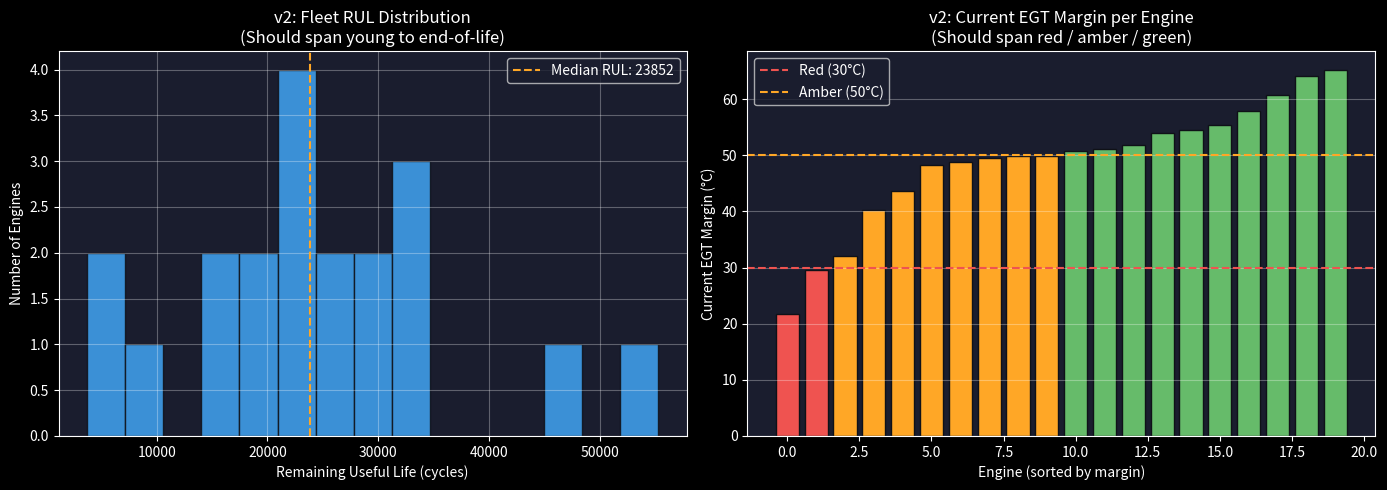
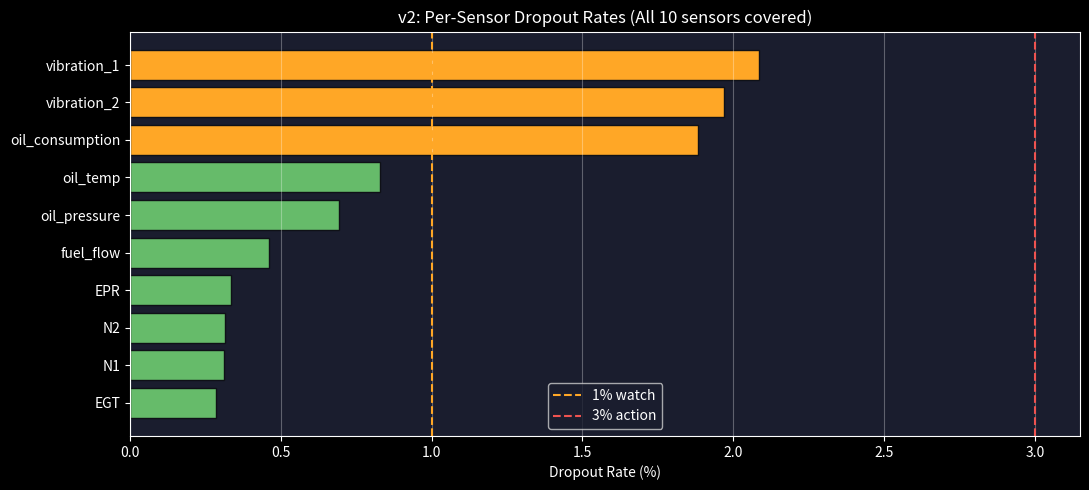
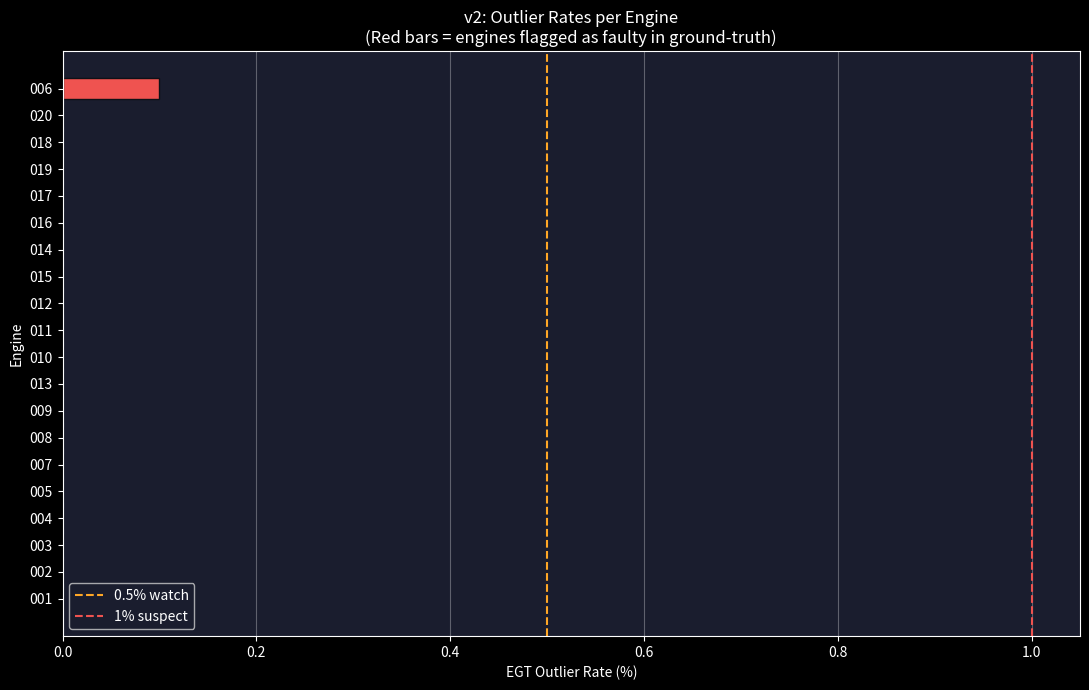

Reproduce these figures in Python, in order.
import numpy as np
import pandas as pd
import matplotlib.pyplot as plt
import warnings
warnings.filterwarnings('ignore')

np.random.seed(42)

plt.style.use('dark_background')
plt.rcParams['figure.facecolor'] = '#0f1117'
plt.rcParams['axes.facecolor']   = '#1a1d2e'
plt.rcParams['grid.alpha']       = 0.3

RED   = '#ef5350'
AMBER = '#ffa726'
GREEN = '#66bb6a'
BLUE  = '#42a5f5'

print('Imports loaded')

# Engine configuration — all the constants in one place

ENGINE_CONFIG = {
    'baseline': {
        'EGT':          620.0,
        'N1':            89.0,
        'N2':            91.0,
        'fuel_flow':   2350.0,
        'vibration_1':    0.35,
        'vibration_2':    0.28,
        'oil_temp':      88.0,
        'oil_pressure':  62.0,
        'oil_consumption': 0.08,
        'EPR':            1.52,
    },
    'EGT_redline':      1020.0,
    'EGT_takeoff_new':   940.0,
    'EGT_margin_limit':   15.0,
    'influence_coefficients': {
        'HPT_efficiency':  12.0,
        'HPC_efficiency':   8.0,
        'LPT_efficiency':   4.5,
        'fan_efficiency':   2.0,
    },
    'degradation_rates': {
        'HPT_mean': 0.00009, 'HPT_std': 0.00003,
        'HPC_mean': 0.00007, 'HPC_std': 0.000025,
        'LPT_mean': 0.00004, 'LPT_std': 0.000015,
        'fan_mean': 0.00003, 'fan_std': 0.000012,
    },
    'wash_recovery_factor': 0.70,
    'wash_interval_cycles': 1500,
    'wash_interval_noise':   200,
    'sensor_noise': {
        'EGT': 2.5, 'N1': 0.08, 'N2': 0.06, 'fuel_flow': 12.0,
        'vibration_1': 0.03, 'vibration_2': 0.025,
        'oil_temp': 1.2, 'oil_pressure': 0.8,
        'oil_consumption': 0.005, 'EPR': 0.003,
    },
    # NEW v2: per-sensor dropout rates — every sensor now has one
    'sensor_dropout_rates': {
        'vibration_1':     0.020,   # 2.0%
        'vibration_2':     0.020,   # 2.0%
        'oil_consumption': 0.020,   # 2.0%
        'oil_temp':        0.008,   # 0.8%
        'oil_pressure':    0.008,   # 0.8%
        'fuel_flow':       0.005,   # 0.5%
        'EGT':             0.003,   # 0.3%
        'N1':              0.003,   # 0.3%
        'N2':              0.003,   # 0.3%
        'EPR':             0.004,   # 0.4%
    },
    'sensor_drift_per_1000_cycles': {
        'EGT': 1.5, 'N1': 0.03, 'N2': 0.02, 'fuel_flow': 5.0,
    },
    # NEW v2: sensor fault parameters
    'spike_outlier_rate':        0.010,   # 1% baseline spike rate
    'faulty_sensor_multiplier':  5.0,     # faulty engines: 5x spike rate
    'stuck_sensor_probability':  0.002,   # 0.2% chance of stuck event per cycle
    'stuck_duration_cycles':     (3, 10), # stuck lasts 3-10 cycles
    'faulty_engine_fraction':    0.15,    # 15% of engines have faulty sensor
}

# NEW v2: Fleet age distribution — realistic CFM56 ranges (up to ~22k cycles)
FLEET_AGE_DISTRIBUTION = {
    'young':     {'fraction': 0.30, 'initial_age_range': (500,   5000),  'cycles_to_simulate': 2000},
    'mid_life':  {'fraction': 0.35, 'initial_age_range': (5000,  11000), 'cycles_to_simulate': 2000},
    'late_life': {'fraction': 0.20, 'initial_age_range': (11000, 16000), 'cycles_to_simulate': 1500},
    'end_life':  {'fraction': 0.15, 'initial_age_range': (16000, 21000), 'cycles_to_simulate': 1000},
}

print('Engine configuration loaded')
print()
print('Fleet age distribution:')
for bucket, cfg in FLEET_AGE_DISTRIBUTION.items():
    pct = int(cfg['fraction'] * 100)
    start, end = cfg['initial_age_range']
    print(f'  {bucket:<12}: {pct:>3}% of fleet | starts at cycle {start}-{end} | runs for {cfg["cycles_to_simulate"]} cycles')

def compute_isa_conditions(altitude_ft):
    T_sl, P_sl = 288.15, 1013.25
    L, R, g    = 0.0065, 287.05, 9.80665
    tropopause_ft = 36089
    alt_m = altitude_ft * 0.3048

    if altitude_ft <= tropopause_ft:
        T_isa = T_sl - L * alt_m
        P_isa = P_sl * (T_isa / T_sl) ** (g / (L * R))
    else:
        T_tropo = T_sl - L * (tropopause_ft * 0.3048)
        P_tropo = P_sl * (T_tropo / T_sl) ** (g / (L * R))
        delta_alt_m = (altitude_ft - tropopause_ft) * 0.3048
        T_isa = T_tropo
        P_isa = P_tropo * np.exp(-g * delta_alt_m / (R * T_tropo))

    return T_isa, P_isa


def isa_correction_factors(T_ambient_K, P_ambient_hPa):
    theta = T_ambient_K / 288.15
    delta = P_ambient_hPa / 1013.25
    return theta, delta


print('ISA functions defined')

ROUTE_TYPES = {
    'short_haul':  {'cruise_alt_ft': (28000, 34000), 'cruise_mach': (0.76, 0.80),
                    'flight_hours': (0.8, 2.5),  'oat_deviation': (-15, 15)},
    'medium_haul': {'cruise_alt_ft': (33000, 39000), 'cruise_mach': (0.78, 0.82),
                    'flight_hours': (2.5, 5.5),  'oat_deviation': (-20, 20)},
    'long_haul':   {'cruise_alt_ft': (35000, 41000), 'cruise_mach': (0.80, 0.85),
                    'flight_hours': (5.5, 14.0), 'oat_deviation': (-25, 25)},
}


def generate_flight_profile(route_type, rng):
    route = ROUTE_TYPES[route_type]
    cruise_alt  = rng.uniform(*route['cruise_alt_ft'])
    cruise_mach = rng.uniform(*route['cruise_mach'])
    flight_hrs  = rng.uniform(*route['flight_hours'])
    oat_dev     = rng.uniform(*route['oat_deviation'])

    T_isa, P_isa = compute_isa_conditions(cruise_alt)
    T_actual = T_isa + oat_dev

    thrust_pct = 85.0 + (cruise_alt / 40000) * 3.0 + (oat_dev / 40) * 2.0
    thrust_pct = np.clip(thrust_pct + rng.normal(0, 0.5), 80, 95)

    return {
        'route_type':    route_type,
        'cruise_alt_ft': cruise_alt,
        'cruise_mach':   cruise_mach,
        'flight_hours':  flight_hrs,
        'oat_deviation': oat_dev,
        'T_ambient_K':   T_actual,
        'T_ambient_C':   T_actual - 273.15,
        'P_ambient_hPa': P_isa,
        'thrust_pct':    thrust_pct,
    }


print('Flight profile generator defined')

def compute_baseline_parameters(flight, config):
    B    = config['baseline']
    T_K  = flight['T_ambient_K']
    P_hPa= flight['P_ambient_hPa']
    thr  = flight['thrust_pct']
    alt  = flight['cruise_alt_ft']

    theta, delta = isa_correction_factors(T_K, P_hPa)

    N1_corr = B['N1'] * (thr / 85.0) ** 0.85
    N2_corr = B['N2'] * (thr / 85.0) ** 0.75
    N1 = N1_corr * np.sqrt(theta)
    N2 = N2_corr * np.sqrt(theta)

    EGT_corr = B['EGT'] * (thr / 85.0) ** 1.2
    # ISA correction uses Kelvin: convert to K, apply theta, convert back to C
    EGT_K = (EGT_corr + 273.15) * theta
    EGT = EGT_K - 273.15

    FF_corr  = B['fuel_flow'] * (thr / 85.0) ** 1.1
    fuel_flow = FF_corr * delta * np.sqrt(theta)

    EPR = B['EPR'] * (thr / 85.0) ** 0.9

    oil_temp        = B['oil_temp'] + (thr - 85.0) * 0.3 + (alt / 40000) * (-5.0)
    oil_pressure    = B['oil_pressure'] * (1.0 - (alt / 40000) * 0.05)
    oil_consumption = B['oil_consumption']

    vibration_1 = B['vibration_1'] * (N1_corr / B['N1']) ** 1.5
    vibration_2 = B['vibration_2'] * (N2_corr / B['N2']) ** 1.5

    return {
        'EGT':           EGT,
        'EGT_corrected': (EGT + 273.15) / theta - 273.15,
        'N1':            N1,
        'N1_corrected':  N1_corr,
        'N2':            N2,
        'N2_corrected':  N2_corr,
        'fuel_flow':     fuel_flow,
        'fuel_flow_corrected': FF_corr,
        'EPR':           EPR,
        'oil_temp':      oil_temp,
        'oil_pressure':  oil_pressure,
        'oil_consumption': oil_consumption,
        'vibration_1':   vibration_1,
        'vibration_2':   vibration_2,
        'theta':         theta,
        'delta':         delta,
    }


print('Baseline parameter model defined')

def initialise_engine(engine_id, config, route_type, age_bucket, has_faulty_sensor, rng):
    DR = config['degradation_rates']
    age_cfg = FLEET_AGE_DISTRIBUTION[age_bucket]

    HPT_rate = max(0.00002, rng.normal(DR['HPT_mean'], DR['HPT_std']))
    HPC_rate = max(0.00002, rng.normal(DR['HPC_mean'], DR['HPC_std']))
    LPT_rate = max(0.00001, rng.normal(DR['LPT_mean'], DR['LPT_std']))
    fan_rate = max(0.00001, rng.normal(DR['fan_mean'], DR['fan_std']))

    initial_age = int(rng.integers(*age_cfg['initial_age_range']))

    wash_interval = int(rng.normal(config['wash_interval_cycles'], config['wash_interval_noise']))
    next_wash_cycle = initial_age + wash_interval

    faulty_sensor = None
    if has_faulty_sensor:
        faulty_sensor = rng.choice(['EGT', 'vibration_1', 'vibration_2'])

    return {
        'engine_id':         f'ENG-{engine_id:03d}',
        'route_type':        route_type,
        'age_bucket':        age_bucket,
        'HPT_rate':          HPT_rate,
        'HPC_rate':          HPC_rate,
        'LPT_rate':          LPT_rate,
        'fan_rate':          fan_rate,
        'initial_age':       initial_age,
        'cycles_to_simulate': age_cfg['cycles_to_simulate'],
        'next_wash_cycle':   next_wash_cycle,
        'HPT_deg':           HPT_rate * initial_age,
        'HPC_deg':           HPC_rate * initial_age * 0.3,
        'LPT_deg':           LPT_rate * initial_age,
        'fan_deg':           fan_rate * initial_age,
        'HPC_deg_washable':  HPC_rate * initial_age * 0.7,
        'total_cycles':      initial_age,
        'has_faulty_sensor': has_faulty_sensor,
        'faulty_sensor':     faulty_sensor,
        'stuck_sensor_until': -1,
        'stuck_values':      {},
    }


def apply_degradation_step(engine, cycle, config, rng):
    DR = config['degradation_rates']
    event = None

    engine['HPT_deg'] += max(0, rng.normal(engine['HPT_rate'], DR['HPT_std'] * 0.5))
    engine['LPT_deg'] += max(0, rng.normal(engine['LPT_rate'], DR['LPT_std'] * 0.5))
    engine['fan_deg'] += max(0, rng.normal(engine['fan_rate'], DR['fan_std'] * 0.5))

    hpc_step = max(0, rng.normal(engine['HPC_rate'], DR['HPC_std'] * 0.5))
    engine['HPC_deg']          += hpc_step * 0.30
    engine['HPC_deg_washable'] += hpc_step * 0.70

    if cycle >= engine['next_wash_cycle']:
        recovery = engine['HPC_deg_washable'] * config['wash_recovery_factor']
        engine['HPC_deg_washable'] -= recovery
        engine['next_wash_cycle'] = cycle + int(rng.normal(
            config['wash_interval_cycles'], config['wash_interval_noise']))
        event = 'wash'

    if rng.random() < 0.003:
        step = rng.uniform(0.05, 0.25)
        engine['HPT_deg'] += step
        event = f'step_change:{step:.3f}'

    engine['total_cycles'] = cycle
    return engine, event


def compute_degradation_offsets(engine, config):
    IC = config['influence_coefficients']
    total_HPC_deg = engine['HPC_deg'] + engine['HPC_deg_washable']

    delta_EGT = (
        engine['HPT_deg'] * IC['HPT_efficiency'] +
        total_HPC_deg    * IC['HPC_efficiency'] +
        engine['LPT_deg'] * IC['LPT_efficiency'] +
        engine['fan_deg'] * IC['fan_efficiency']
    )
    delta_SFC_pct = (engine['HPT_deg'] * 0.8 + total_HPC_deg * 1.2 + engine['LPT_deg'] * 0.4)
    delta_vib_1 = engine['fan_deg'] * 0.15
    delta_vib_2 = engine['HPT_deg'] * 0.08 + engine['LPT_deg'] * 0.05
    delta_oil_consumption = (engine['HPT_deg'] + engine['LPT_deg']) * 0.003
    delta_N2 = -engine['HPT_deg'] * 0.05 - total_HPC_deg * 0.03

    return {
        'delta_EGT':             delta_EGT,
        'delta_SFC_pct':         delta_SFC_pct,
        'delta_vib_1':           delta_vib_1,
        'delta_vib_2':           delta_vib_2,
        'delta_oil_consumption': delta_oil_consumption,
        'delta_N2':              delta_N2,
    }


print('Degradation engine defined')

def add_sensor_noise(params, engine, config, cycle, rng):
    noise         = config['sensor_noise']
    drift_cfg     = config['sensor_drift_per_1000_cycles']
    dropout_rates = config['sensor_dropout_rates']
    noisy = params.copy()

    # Layer 1: Gaussian measurement noise
    for param, sigma in noise.items():
        if param in noisy:
            noisy[param] = noisy[param] + rng.normal(0, sigma)

    # Layer 2: Sensor drift
    drift_factor = cycle / 1000.0
    noisy['EGT']       += drift_cfg['EGT']       * drift_factor * rng.normal(0, 0.1)
    noisy['N1']        += drift_cfg['N1']        * drift_factor * rng.normal(0, 0.1)
    noisy['N2']        += drift_cfg['N2']        * drift_factor * rng.normal(0, 0.1)
    noisy['fuel_flow'] += drift_cfg['fuel_flow'] * drift_factor * rng.normal(0, 0.1)

    # Layer 3: Stuck sensor — if currently in a stuck period, use frozen value
    if cycle <= engine['stuck_sensor_until']:
        for sensor, frozen_val in engine['stuck_values'].items():
            if sensor in noisy:
                noisy[sensor] = frozen_val
    elif rng.random() < config['stuck_sensor_probability']:
        stuck_sensor = rng.choice(['EGT', 'vibration_1', 'oil_pressure'])
        stuck_dur = int(rng.integers(*config['stuck_duration_cycles']))
        engine['stuck_sensor_until'] = cycle + stuck_dur
        engine['stuck_values'] = {stuck_sensor: noisy[stuck_sensor]}

    # Layer 4: Spike outliers — faulty engines get elevated rate on their bad sensor
    spike_rate = config['spike_outlier_rate']

    if engine['has_faulty_sensor']:
        faulty = engine['faulty_sensor']
        if rng.random() < (spike_rate * config['faulty_sensor_multiplier']):
            if faulty == 'EGT':
                noisy['EGT'] += rng.uniform(25, 60) * rng.choice([-1, 1])
            elif faulty == 'vibration_1':
                noisy['vibration_1'] += rng.uniform(0.4, 1.5)
            elif faulty == 'vibration_2':
                noisy['vibration_2'] += rng.uniform(0.3, 1.2)

    # Baseline spikes on any engine
    if rng.random() < spike_rate:
        noisy['EGT'] += rng.uniform(15, 40) * rng.choice([-1, 1])
    if rng.random() < spike_rate:
        noisy['vibration_1'] += rng.uniform(0.3, 1.0)

    # Layer 5: Random dropouts per sensor (every sensor has its own rate)
    for sensor, rate in dropout_rates.items():
        if sensor in noisy and rng.random() < rate:
            noisy[sensor] = np.nan

    return noisy


print('Sensor noise model defined (v2)')
print('  - All 10 sensors have individual dropout rates')
print('  - Stuck-sensor events modelled')
print('  - Engine-level faulty sensor flag')

def compute_RUL(engine, config):
    offsets = compute_degradation_offsets(engine, config)
    EGT_takeoff = config['EGT_takeoff_new'] + offsets['delta_EGT'] * 1.1
    current_margin = config['EGT_redline'] - EGT_takeoff

    IC = config['influence_coefficients']
    EGT_rate = (
        engine['HPT_rate'] * IC['HPT_efficiency'] +
        engine['HPC_rate'] * IC['HPC_efficiency'] * 0.30 +
        engine['LPT_rate'] * IC['LPT_efficiency'] +
        engine['fan_rate'] * IC['fan_efficiency']
    ) * 1.1

    margin_to_limit = current_margin - config['EGT_margin_limit']
    if EGT_rate <= 0 or margin_to_limit <= 0:
        return 0
    return max(0, int(margin_to_limit / EGT_rate))


def assign_age_buckets(n_engines, rng):
    buckets = []
    for bucket, cfg in FLEET_AGE_DISTRIBUTION.items():
        n = int(round(n_engines * cfg['fraction']))
        buckets.extend([bucket] * n)
    while len(buckets) < n_engines:
        buckets.append('mid_life')
    buckets = buckets[:n_engines]
    rng.shuffle(buckets)
    return buckets


def assign_faulty_engines(n_engines, config, rng):
    n_faulty = max(1, int(round(n_engines * config['faulty_engine_fraction'])))
    flags = [True] * n_faulty + [False] * (n_engines - n_faulty)
    rng.shuffle(flags)
    return flags


def safe_round(val, n):
    if val is None or (isinstance(val, float) and np.isnan(val)):
        return np.nan
    return round(val, n)


def generate_fleet(n_engines=20, seed=42):
    route_mix = {'short_haul': 0.35, 'medium_haul': 0.45, 'long_haul': 0.20}
    rng = np.random.default_rng(seed)
    routes = list(route_mix.keys())
    probs  = list(route_mix.values())

    age_buckets  = assign_age_buckets(n_engines, rng)
    faulty_flags = assign_faulty_engines(n_engines, ENGINE_CONFIG, rng)

    print(f'Generating fleet: {n_engines} engines')
    print('  Age bucket distribution:')
    for b in FLEET_AGE_DISTRIBUTION:
        print(f'    {b:<12}: {age_buckets.count(b)} engines')
    print(f'  Engines with faulty sensors: {sum(faulty_flags)}')
    print()

    records = []
    for eng_idx in range(n_engines):
        route      = rng.choice(routes, p=probs)
        age_bucket = age_buckets[eng_idx]
        faulty     = faulty_flags[eng_idx]

        engine = initialise_engine(eng_idx + 1, ENGINE_CONFIG, route, age_bucket, faulty, rng)
        start_cycle = engine['initial_age']
        end_cycle   = start_cycle + engine['cycles_to_simulate']

        for cycle in range(start_cycle, end_cycle):
            engine, maint_event = apply_degradation_step(engine, cycle, ENGINE_CONFIG, rng)
            flight = generate_flight_profile(route, rng)
            params = compute_baseline_parameters(flight, ENGINE_CONFIG)

            offsets = compute_degradation_offsets(engine, ENGINE_CONFIG)
            params['EGT']              += offsets['delta_EGT']
            # Recompute EGT_corrected properly in Kelvin after adding degradation offset
            params['EGT_corrected']    = (params['EGT'] + 273.15) / params['theta'] - 273.15
            params['fuel_flow']        *= (1 + offsets['delta_SFC_pct'] / 100)
            params['fuel_flow_corrected'] *= (1 + offsets['delta_SFC_pct'] / 100)
            params['vibration_1']      += offsets['delta_vib_1']
            params['vibration_2']      += offsets['delta_vib_2']
            params['oil_consumption']  += offsets['delta_oil_consumption']
            params['N2']               += offsets['delta_N2']
            params['N2_corrected']     += offsets['delta_N2'] / np.sqrt(params['theta'])

            params = add_sensor_noise(params, engine, ENGINE_CONFIG, cycle, rng)

            # After sensor noise, recompute corrected values from noisy raw values
            # so the ISA correction relationship stays mathematically consistent.
            # Skip if the raw value is NaN (dropout).
            if not (isinstance(params.get('EGT'), float) and np.isnan(params['EGT'])):
                params['EGT_corrected'] = (params['EGT'] + 273.15) / params['theta'] - 273.15
            if not (isinstance(params.get('N1'), float) and np.isnan(params['N1'])):
                params['N1_corrected'] = params['N1'] / np.sqrt(params['theta'])
            if not (isinstance(params.get('N2'), float) and np.isnan(params['N2'])):
                params['N2_corrected'] = params['N2'] / np.sqrt(params['theta'])
            if not (isinstance(params.get('fuel_flow'), float) and np.isnan(params['fuel_flow'])):
                params['fuel_flow_corrected'] = params['fuel_flow'] / (params['delta'] * np.sqrt(params['theta']))

            rul = compute_RUL(engine, ENGINE_CONFIG)
            EGT_takeoff = ENGINE_CONFIG['EGT_takeoff_new'] + offsets['delta_EGT'] * 1.1
            EGT_margin = ENGINE_CONFIG['EGT_redline'] - EGT_takeoff

            record = {
                'engine_id':            engine['engine_id'],
                'cycle':                cycle,
                'route_type':           route,
                'age_bucket':           age_bucket,
                'has_faulty_sensor':    faulty,
                'faulty_sensor':        engine['faulty_sensor'] if faulty else 'none',
                'cruise_alt_ft':        round(flight['cruise_alt_ft'], 0),
                'cruise_mach':          round(flight['cruise_mach'], 3),
                'OAT_C':                round(flight['T_ambient_C'], 1),
                'OAT_deviation':        round(flight['oat_deviation'], 1),
                'thrust_pct':           round(flight['thrust_pct'], 2),
                'theta':                round(params['theta'], 4),
                'delta':                round(params['delta'], 4),
                'EGT':                  safe_round(params.get('EGT'), 1),
                'N1':                   safe_round(params.get('N1'), 2),
                'N2':                   safe_round(params.get('N2'), 2),
                'fuel_flow':            safe_round(params.get('fuel_flow'), 1),
                'EPR':                  safe_round(params.get('EPR'), 3),
                'vibration_1':          safe_round(params.get('vibration_1'), 3),
                'vibration_2':          safe_round(params.get('vibration_2'), 3),
                'oil_temp':             safe_round(params.get('oil_temp'), 1),
                'oil_pressure':         safe_round(params.get('oil_pressure'), 1),
                'oil_consumption':      safe_round(params.get('oil_consumption'), 4),
                'EGT_corrected':        safe_round(params.get('EGT_corrected'), 1),
                'N1_corrected':         safe_round(params.get('N1_corrected'), 2),
                'N2_corrected':         safe_round(params.get('N2_corrected'), 2),
                'fuel_flow_corrected':  safe_round(params.get('fuel_flow_corrected'), 1),
                'EGT_margin':           round(EGT_margin, 1),
                'HPT_degradation':      round(engine['HPT_deg'], 4),
                'HPC_degradation':      round(engine['HPC_deg'] + engine['HPC_deg_washable'], 4),
                'LPT_degradation':      round(engine['LPT_deg'], 4),
                'fan_degradation':      round(engine['fan_deg'], 4),
                'SFC_degradation_pct':  round(offsets['delta_SFC_pct'], 3),
                'RUL':                  rul,
                'maintenance_event':    maint_event if maint_event else 'none',
                'is_anomaly':           1 if (maint_event and 'step_change' in str(maint_event)) else 0,
            }
            records.append(record)

        if (eng_idx + 1) % 5 == 0:
            print(f'  Engine {eng_idx + 1}/{n_engines} complete')

    df = pd.DataFrame(records)
    print(f'\nFleet generation complete: {df.shape[0]:,} rows, {df.shape[1]} columns')
    return df


df = generate_fleet(n_engines=20, seed=42)

# Validation 1: Fleet age / RUL distribution
latest = df.sort_values('cycle').groupby('engine_id').last().reset_index()

fig, axes = plt.subplots(1, 2, figsize=(14, 5))

axes[0].hist(latest['RUL'], bins=15, color=BLUE, edgecolor='#0f1117', alpha=0.85)
axes[0].axvline(latest['RUL'].median(), color=AMBER, linestyle='--', linewidth=1.5,
                label=f'Median RUL: {int(latest["RUL"].median())}')
axes[0].set_xlabel('Remaining Useful Life (cycles)')
axes[0].set_ylabel('Number of Engines')
axes[0].set_title('v2: Fleet RUL Distribution\n(Should span young to end-of-life)')
axes[0].legend()
axes[0].grid(True, alpha=0.3)

margins_sorted = latest.sort_values('EGT_margin')['EGT_margin'].values
bar_colors = [RED if m < 30 else AMBER if m < 50 else GREEN for m in margins_sorted]

axes[1].bar(range(len(latest)), margins_sorted, color=bar_colors, edgecolor='#0f1117')
axes[1].axhline(30, color=RED,   linestyle='--', linewidth=1.5, label='Red (30°C)')
axes[1].axhline(50, color=AMBER, linestyle='--', linewidth=1.5, label='Amber (50°C)')
axes[1].set_xlabel('Engine (sorted by margin)')
axes[1].set_ylabel('Current EGT Margin (°C)')
axes[1].set_title('v2: Current EGT Margin per Engine\n(Should span red / amber / green)')
axes[1].legend()
axes[1].grid(True, alpha=0.3, axis='y')

plt.tight_layout()
plt.show()

n_red   = ((latest['EGT_margin'] < 30) | (latest['RUL'] < 200)).sum()
n_amber = (((latest['EGT_margin'] < 50) & (latest['EGT_margin'] >= 30)) |
           ((latest['RUL'] < 500) & (latest['RUL'] >= 200))).sum()
n_green = len(latest) - n_red - n_amber
print('\nExpected RAG breakdown at end of simulation:')
print(f'  RED   engines: {n_red}')
print(f'  AMBER engines: {n_amber}')
print(f'  GREEN engines: {n_green}')

# Validation 2: Dropout rates per sensor (should show all sensors)
sensor_cols = ['vibration_1', 'vibration_2', 'oil_consumption',
               'EGT', 'N1', 'N2', 'fuel_flow', 'oil_temp', 'oil_pressure', 'EPR']

dropout_pcts = [df[c].isna().mean() * 100 for c in sensor_cols]
dropout_df = pd.DataFrame({'sensor': sensor_cols, 'dropout_pct': dropout_pcts}).sort_values('dropout_pct')
colors_do = [RED if p > 3 else AMBER if p > 1 else GREEN for p in dropout_df['dropout_pct']]

fig, ax = plt.subplots(figsize=(11, 5))
ax.barh(dropout_df['sensor'], dropout_df['dropout_pct'], color=colors_do, edgecolor='#0f1117')
ax.axvline(1, color=AMBER, linestyle='--', linewidth=1.5, label='1% watch')
ax.axvline(3, color=RED,   linestyle='--', linewidth=1.5, label='3% action')
ax.set_xlabel('Dropout Rate (%)')
ax.set_title('v2: Per-Sensor Dropout Rates (All 10 sensors covered)')
ax.legend()
ax.grid(True, alpha=0.3, axis='x')
plt.tight_layout()
plt.show()

print('Dropout rates:')
for _, row in dropout_df.iterrows():
    print(f'  {row["sensor"]:<18}: {row["dropout_pct"]:.2f}%')

# Validation 3: Outlier rates per engine (faulty engines should show elevated rates)
outlier_rates = []

for engine_id in df['engine_id'].unique():
    eng_df = df[df['engine_id'] == engine_id]
    egt = eng_df['EGT']
    roll_mean = egt.rolling(50).mean()
    roll_std  = egt.rolling(50).std()
    z = (egt - roll_mean).abs() / (roll_std + 1e-9)
    pct = (z > 3).sum() / len(egt) * 100
    is_faulty = eng_df['has_faulty_sensor'].iloc[0]
    faulty_on = eng_df['faulty_sensor'].iloc[0]
    outlier_rates.append({
        'engine_id':   engine_id,
        'outlier_pct': pct,
        'is_faulty':   is_faulty,
        'faulty_on':   faulty_on,
    })

or_df = pd.DataFrame(outlier_rates).sort_values('outlier_pct')
colors_o = [RED if f else AMBER if p > 0.5 else GREEN
            for f, p in zip(or_df['is_faulty'], or_df['outlier_pct'])]

fig, ax = plt.subplots(figsize=(11, 7))
ax.barh(or_df['engine_id'].str.replace('ENG-',''), or_df['outlier_pct'],
        color=colors_o, edgecolor='#0f1117')
ax.axvline(0.5, color=AMBER, linestyle='--', linewidth=1.5, label='0.5% watch')
ax.axvline(1.0, color=RED,   linestyle='--', linewidth=1.5, label='1% suspect')
ax.set_xlabel('EGT Outlier Rate (%)')
ax.set_ylabel('Engine')
ax.set_title('v2: Outlier Rates per Engine\n(Red bars = engines flagged as faulty in ground-truth)')
ax.legend()
ax.grid(True, alpha=0.3, axis='x')
plt.tight_layout()
plt.show()

print('Engines with faulty sensors (ground truth):')
for _, row in or_df[or_df['is_faulty']].iterrows():
    print(f'  {row["engine_id"]}: faulty sensor = {row["faulty_on"]}, EGT outlier rate = {row["outlier_pct"]:.2f}%')

df.to_csv('ehm_synthetic_fleet.csv', index=False)
print('Saved: ehm_synthetic_fleet.csv')
print(f'Rows: {len(df):,}')
print(f'Columns: {df.shape[1]}')
print()
print('To download the file:')
print('  1. Open the file browser on the left side of Colab (folder icon)')
print('  2. Right-click on ehm_synthetic_fleet.csv')
print('  3. Click Download')
print()
print('Then upload it to Section 1 of your Phase 2 notebook.')

# Auto-download the CSV if running in Colab
try:
    from google.colab import files
    files.download('ehm_synthetic_fleet.csv')
    print('Download started')
except ImportError:
    print('Not running in Colab — file is saved in the working directory')
